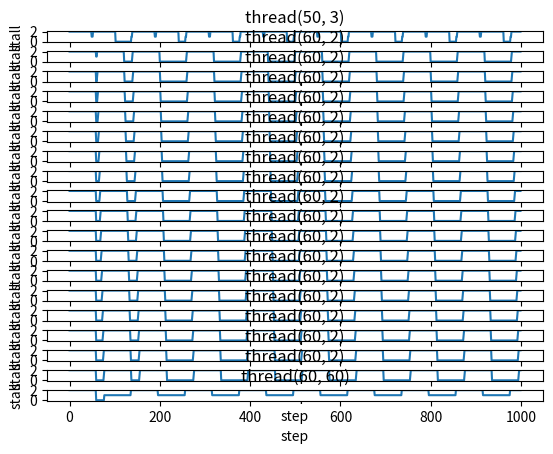

Recreate this plot in Python.
#!/usr/bin/python3

import matplotlib.pyplot as plt
import numpy as np

global ST_WAIT_LOCK, ST_IN_LOCK, ST_OUT_LOCK
ST_OUT_LOCK = 2
ST_IN_LOCK = 1
ST_WAIT_LOCK = 0

class lock:
    def __init__(self):
        self.current_holder = None

    def try_lock(self, thread):
        #note: need queue thread in the future
        if self.current_holder:
            return False
        else:
            self.current_holder = thread
            return True

    def unlock(self, thread):
        assert thread == self.current_holder 
        self.current_holder = None

class thread:

    def __init__(self, out_lock_step, in_lock_step, deviate, lock):

        self.out_lock_step = out_lock_step
        self.in_lock_step = in_lock_step
        self.deviate = deviate
        self.lock = lock

        self.cur_out_lock_step = self.out_lock_step
        self.cur_in_lock_step = self.in_lock_step
        self.hist_status = []
        self.current_status=ST_OUT_LOCK

    def add_hist(self, status):
        self.hist_wait.append(status)

    def __str__(self):
        return "thread(%d, %d)"%(self.out_lock_step, self.in_lock_step)

    def switch(self, new_status):
        if new_status == ST_OUT_LOCK:
            self.cur_out_lock_step = self.out_lock_step
            assert self.current_status == ST_IN_LOCK
        elif new_status == ST_IN_LOCK:
            self.cur_in_lock_step = self.in_lock_step
            assert self.current_status in [ST_WAIT_LOCK, ST_OUT_LOCK]
        else:
            assert new_status == ST_WAIT_LOCK
            assert self.current_status in [ST_WAIT_LOCK, ST_OUT_LOCK]
        self.current_status = new_status

    def step(self):
        #print("%d(%d,%d)"%(self.current_status, self.cur_out_lock_step, self.cur_in_lock_step))
        if self.current_status == ST_OUT_LOCK:
            self.cur_out_lock_step-=1
            if not self.cur_out_lock_step:
                if self.lock.try_lock(self):
                    self.switch(ST_IN_LOCK)
                else:
                    self.switch(ST_WAIT_LOCK)
        elif self.current_status == ST_IN_LOCK:
            self.cur_in_lock_step-=1
            if not self.cur_in_lock_step:
                self.lock.unlock(self)
                self.switch(ST_OUT_LOCK)
        else:
            assert self.current_status == ST_WAIT_LOCK
            if self.lock.try_lock(self):
                self.switch(ST_IN_LOCK)
                self.cur_in_lock_step -= 1
                if not self.cur_in_lock_step:
                    self.lock.unlock(self)
                    self.switch(ST_OUT_LOCK)
            else:
                assert self.current_status == ST_WAIT_LOCK

        self.hist_status.append(self.current_status)

class executor:
    def __init__(self, threads):
        self.threads = threads

    def sim_run(self, steps):
        for i in range(0, steps):
            self.step_on()

    def step_on(self):
        for i in self.threads:
            i.step()

    def show(self):
        for i in self.thread:
            print(i, end=' ')
        print()

    def show_sum_text(self):
        for i in self.threads:
            print(i.hist_status)
        #todo: wait queue len

    def show_sum_graph(self):
        nn = len(self.threads)
        i=0
        plt.subplots_adjust(hspace=0.8)
        for n in self.threads:
            i+=1
            plt.subplot(nn, 1, i)

            plt.title(n.__str__())
            plt.ylabel("stall")
            plt.xlabel("step")

            x=np.arange(0, len(n.hist_status))
            y=np.array(n.hist_status)
            plt.ylim(-0.1, 2.1)

            plt.plot(x, y)
            #plt.bar(x, y)
        plt.show()
        #todo: wait queue len
        

lock1 = lock()

exe = executor([
    thread(50, 3, 0, lock1),
    thread(60, 2, 0, lock1),
    thread(60, 2, 0, lock1),
    thread(60, 2, 0, lock1),
    thread(60, 2, 0, lock1),
    thread(60, 2, 0, lock1),
    thread(60, 2, 0, lock1),
    thread(60, 2, 0, lock1),
    thread(60, 2, 0, lock1),
    thread(60, 2, 0, lock1),
    thread(60, 2, 0, lock1),
    thread(60, 2, 0, lock1),
    thread(60, 2, 0, lock1),
    thread(60, 2, 0, lock1),
    thread(60, 2, 0, lock1),
    thread(60, 2, 0, lock1),
    thread(60, 2, 0, lock1),
    thread(60, 2, 0, lock1),
    thread(60, 60, 0, lock1),
    ])

exe.sim_run(1000)
#exe.show_sum_text()
exe.show_sum_graph()
